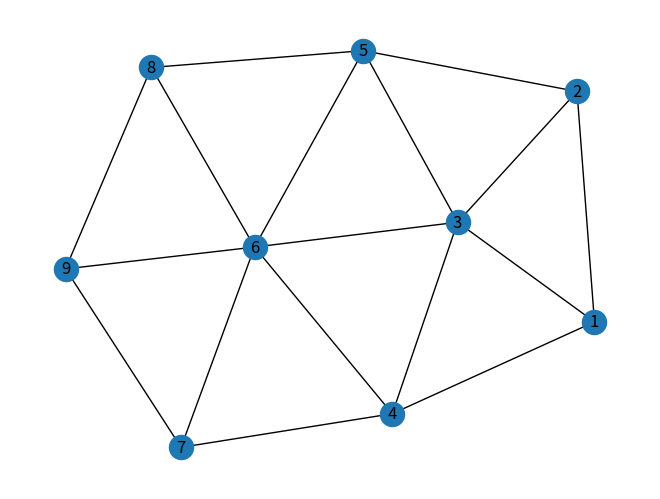

The matplotlib source for this figure:
"""Example of preparing a graph using graphics libraries"""

import numpy as np
import matplotlib.pyplot as plt
import networkx as nx

# Create a graph
G = nx.Graph()
# Add nodes
G.add_nodes_from([1, 2, 3, 4, 5, 6, 7, 8, 9])
# Add edges
G.add_edges_from([(1, 2), (1, 3), (1, 4), (2, 3), (2, 5), (3, 4), (3, 5),
                  (3, 6), (4, 6), (4, 7), (5, 6), (5, 8), (6, 7), (6, 8),
                  (6, 9), (7, 9), (8, 9)])
# Draw the graph
nx.draw(G, with_labels=True)
# Show the graph

plt.show()
